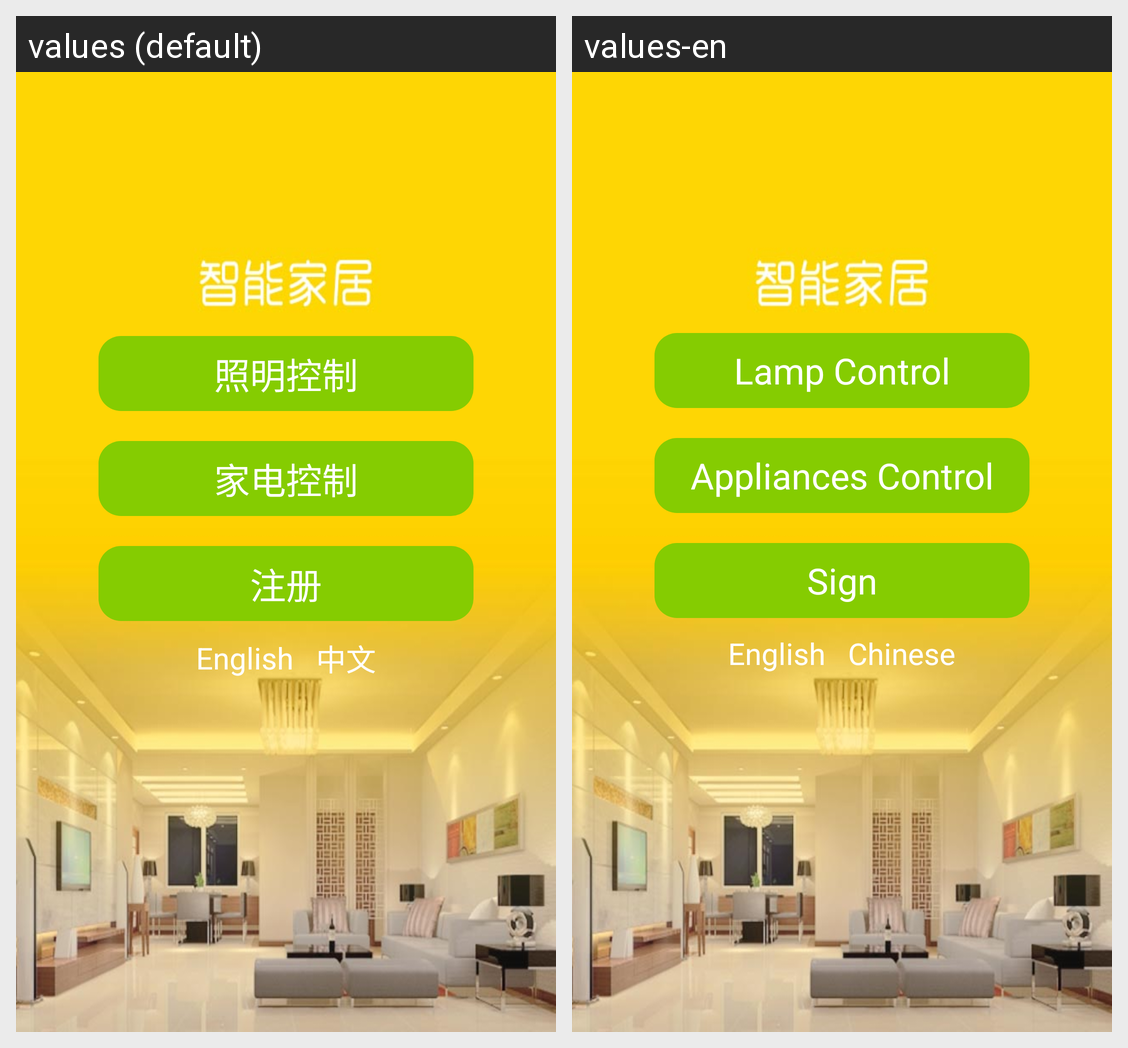

For this localized Android screen grid, give each drawn string resource with its value in every locale shown.
Android screen res/layout/activity_main.xml rendered under 2 locales, left to right: values (default), values-en. Device: Nexus 5 (rendered at 1080×1920; each locale shown at half size, 540×960, under a caption strip naming it); theme android:Theme.Light.NoTitleBar.
Strings drawn on this screen, with the default value and each locale's value (text and hints the layout hard-codes, and strings that could not be matched under every locale, appear in the picture but are not listed):

Lamp_con
  values: 照明控制
  values-en: Lamp Control

Appliances
  values: 家电控制
  values-en: Appliances Control

action_sign
  values: 注册
  values-en: Sign

English
  values: English
  values-en: English

Chinese
  values: 中文
  values-en: Chinese
